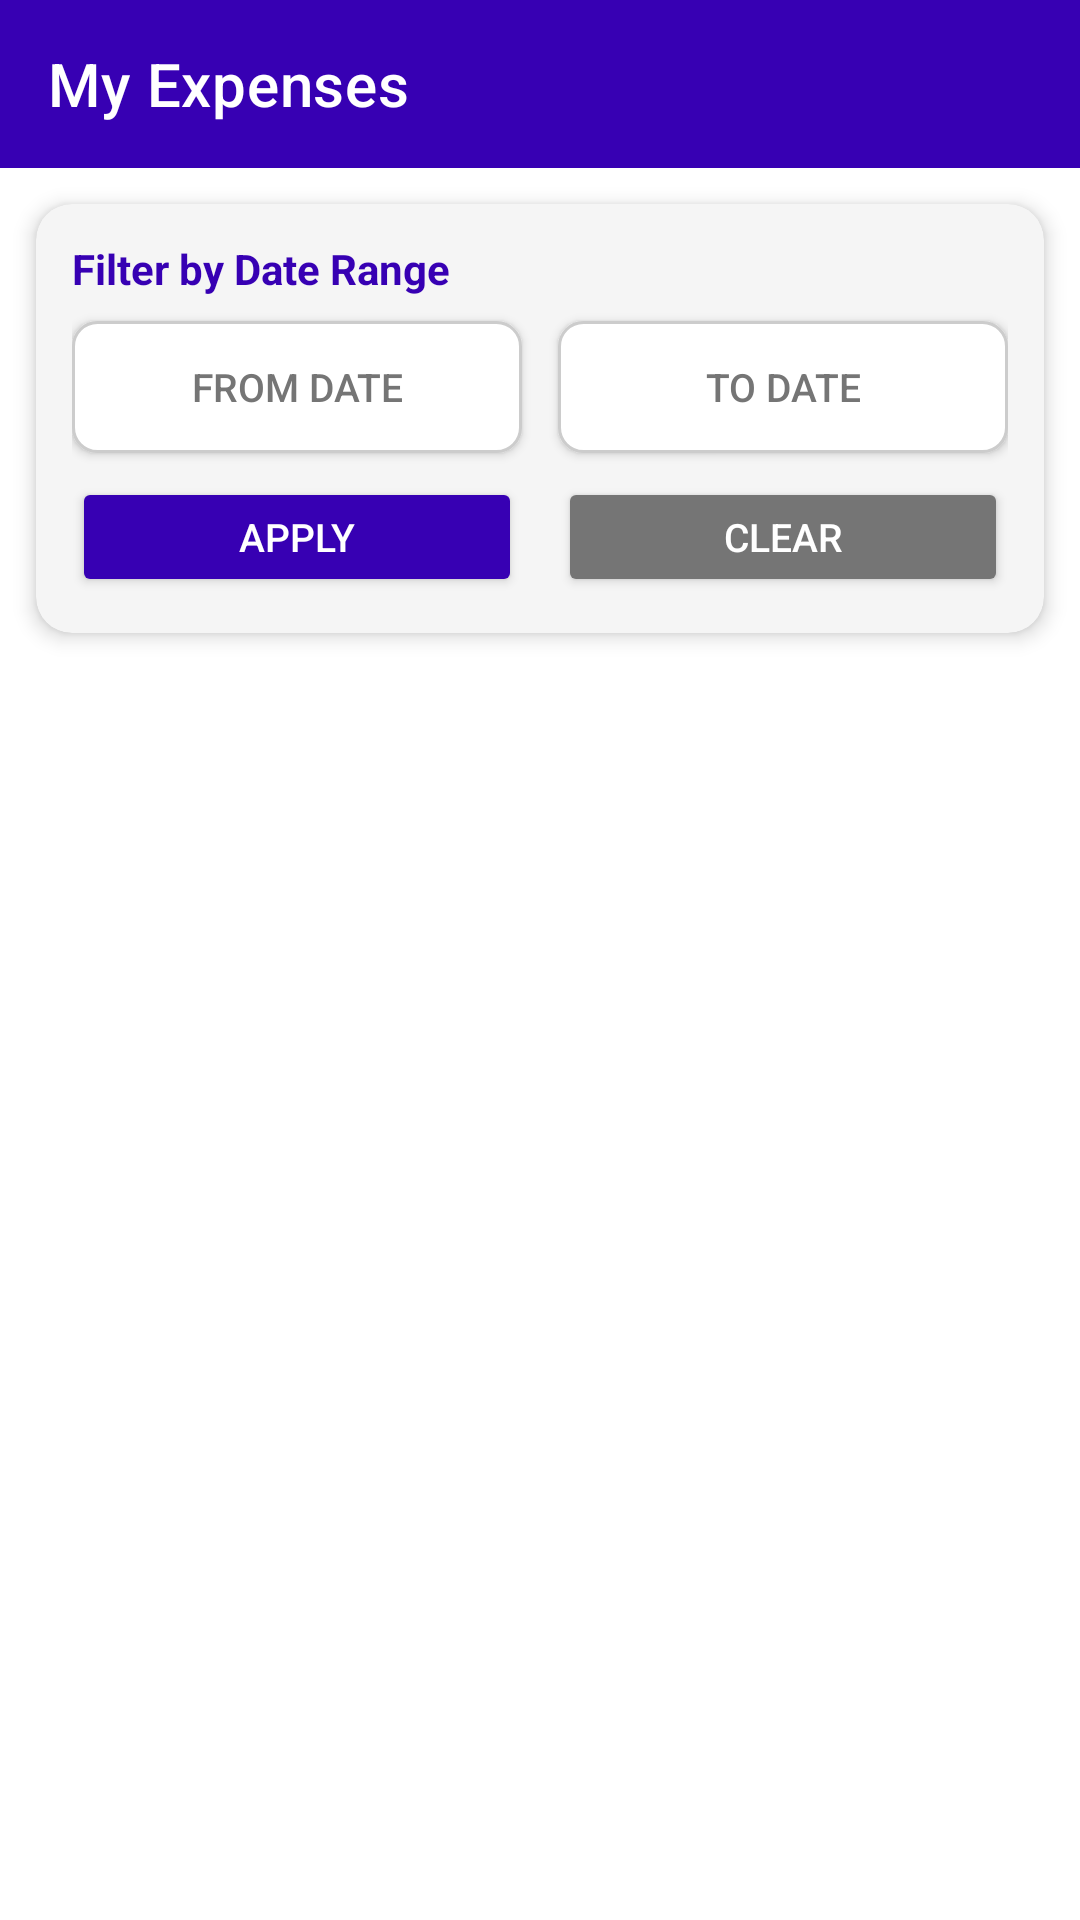

This screen was rendered from an Android layout file. Write that file and the resources it references.
<!-- AndroidManifest.xml: activity theme Theme.BudgetQuest.NoActionBar -->
<!-- res/layout/activity_expense_list.xml -->
<?xml version="1.0" encoding="utf-8"?>
<androidx.constraintlayout.widget.ConstraintLayout
    xmlns:android="http://schemas.android.com/apk/res/android"
    xmlns:app="http://schemas.android.com/apk/res-auto"
    android:layout_width="match_parent"
    android:layout_height="match_parent"
    android:background="@color/white">

    
    <androidx.appcompat.widget.Toolbar
        android:id="@+id/toolbar"
        android:layout_width="match_parent"
        android:layout_height="?attr/actionBarSize"
        android:background="@color/purple_700"
        app:title="My Expenses"
        app:titleTextColor="@color/white"
        app:navigationIcon="@drawable/ic_back"
        app:layout_constraintTop_toTopOf="parent"
        app:layout_constraintStart_toStartOf="parent"
        app:layout_constraintEnd_toEndOf="parent" />

    
    <androidx.cardview.widget.CardView
        android:id="@+id/cardFilter"
        android:layout_width="match_parent"
        android:layout_height="wrap_content"
        android:layout_marginStart="12dp"
        android:layout_marginEnd="12dp"
        android:layout_marginTop="12dp"
        app:cardCornerRadius="12dp"
        app:cardElevation="4dp"
        app:cardBackgroundColor="@color/card_background"
        app:layout_constraintTop_toBottomOf="@id/toolbar"
        app:layout_constraintStart_toStartOf="parent"
        app:layout_constraintEnd_toEndOf="parent">

        <androidx.constraintlayout.widget.ConstraintLayout
            android:layout_width="match_parent"
            android:layout_height="wrap_content"
            android:padding="12dp">

            
            <TextView
                android:id="@+id/tvFilterTitle"
                android:layout_width="wrap_content"
                android:layout_height="wrap_content"
                android:text="Filter by Date Range"
                android:textColor="@color/purple_700"
                android:textSize="14sp"
                android:textStyle="bold"
                app:layout_constraintStart_toStartOf="parent"
                app:layout_constraintTop_toTopOf="parent" />

            
            <Button
                android:id="@+id/btnFromDate"
                android:layout_width="0dp"
                android:layout_height="44dp"
                android:layout_marginTop="8dp"
                android:layout_marginEnd="6dp"
                android:background="@drawable/bg_input"
                android:text="From Date"
                android:textColor="@color/text_secondary"
                android:textSize="13sp"
                android:gravity="center"
                app:layout_constraintStart_toStartOf="parent"
                app:layout_constraintEnd_toStartOf="@id/btnToDate"
                app:layout_constraintTop_toBottomOf="@id/tvFilterTitle" />

            
            <Button
                android:id="@+id/btnToDate"
                android:layout_width="0dp"
                android:layout_height="44dp"
                android:layout_marginTop="8dp"
                android:layout_marginStart="6dp"
                android:background="@drawable/bg_input"
                android:text="To Date"
                android:textColor="@color/text_secondary"
                android:textSize="13sp"
                android:gravity="center"
                app:layout_constraintStart_toEndOf="@id/btnFromDate"
                app:layout_constraintEnd_toEndOf="parent"
                app:layout_constraintTop_toBottomOf="@id/tvFilterTitle" />

            
            <TextView
                android:id="@+id/tvFilterError"
                android:layout_width="match_parent"
                android:layout_height="wrap_content"
                android:layout_marginTop="4dp"
                android:text=""
                android:textColor="@color/error_red"
                android:textSize="12sp"
                android:visibility="gone"
                app:layout_constraintStart_toStartOf="parent"
                app:layout_constraintTop_toBottomOf="@id/btnFromDate" />

            
            <Button
                android:id="@+id/btnApplyFilter"
                android:layout_width="0dp"
                android:layout_height="40dp"
                android:layout_marginTop="8dp"
                android:layout_marginEnd="6dp"
                android:backgroundTint="@color/purple_700"
                android:text="Apply"
                android:textColor="@color/white"
                android:textSize="13sp"
                app:layout_constraintStart_toStartOf="parent"
                app:layout_constraintEnd_toStartOf="@id/btnClearFilter"
                app:layout_constraintTop_toBottomOf="@id/tvFilterError" />

            <Button
                android:id="@+id/btnClearFilter"
                android:layout_width="0dp"
                android:layout_height="40dp"
                android:layout_marginTop="8dp"
                android:layout_marginStart="6dp"
                android:backgroundTint="@color/text_secondary"
                android:text="Clear"
                android:textColor="@color/white"
                android:textSize="13sp"
                app:layout_constraintStart_toEndOf="@id/btnApplyFilter"
                app:layout_constraintEnd_toEndOf="parent"
                app:layout_constraintTop_toBottomOf="@id/tvFilterError" />

        </androidx.constraintlayout.widget.ConstraintLayout>
    </androidx.cardview.widget.CardView>

    
    <TextView
        android:id="@+id/tvResultCount"
        android:layout_width="wrap_content"
        android:layout_height="wrap_content"
        android:layout_marginStart="16dp"
        android:layout_marginTop="8dp"
        android:text=""
        android:textColor="@color/text_secondary"
        android:textSize="12sp"
        app:layout_constraintStart_toStartOf="parent"
        app:layout_constraintTop_toBottomOf="@id/cardFilter" />

    
    <TextView
        android:id="@+id/tvEmpty"
        android:layout_width="wrap_content"
        android:layout_height="wrap_content"
        android:text="No expenses found."
        android:textColor="@color/text_secondary"
        android:textSize="16sp"
        android:gravity="center"
        android:visibility="gone"
        app:layout_constraintTop_toBottomOf="@id/tvResultCount"
        app:layout_constraintBottom_toBottomOf="parent"
        app:layout_constraintStart_toStartOf="parent"
        app:layout_constraintEnd_toEndOf="parent" />

    
    <androidx.recyclerview.widget.RecyclerView
        android:id="@+id/rvExpenses"
        android:layout_width="match_parent"
        android:layout_height="0dp"
        android:padding="12dp"
        android:clipToPadding="false"
        app:layout_constraintTop_toBottomOf="@id/tvResultCount"
        app:layout_constraintBottom_toBottomOf="parent"
        app:layout_constraintStart_toStartOf="parent"
        app:layout_constraintEnd_toEndOf="parent" />

</androidx.constraintlayout.widget.ConstraintLayout>
<!-- resources referenced by this layout -->
<resources>
  <color name="card_background">#FFF5F5F5</color>
  <color name="error_red">#FFB00020</color>
  <color name="purple_700">#FF3700B3</color>
  <color name="text_secondary">#FF757575</color>
  <color name="white">#FFFFFFFF</color>
  <!-- drawable bg_input (drawable) -->
  <?xml version="1.0" encoding="utf-8"?>
  <shape xmlns:android="http://schemas.android.com/apk/res/android"
      android:shape="rectangle">
      <solid android:color="@color/white" />
      <stroke
          android:width="1dp"
          android:color="#FFCCCCCC" />
      <corners android:radius="8dp" />
  </shape>
  <style name="Theme.BudgetQuest.NoActionBar" parent="Theme.MaterialComponents.DayNight.NoActionBar">
          <item name="colorPrimary">@color/purple_700</item>
          <item name="colorPrimaryVariant">@color/purple_900</item>
          <item name="colorOnPrimary">@color/white</item>
          <item name="colorSecondary">@color/teal_200</item>
          <item name="colorSecondaryVariant">@color/teal_700</item>
          <item name="colorOnSecondary">@color/black</item>
          <item name="android:statusBarColor">@color/purple_900</item>
      </style>
  <color name="purple_900">#FF270085</color>
  <color name="teal_200">#FF03DAC5</color>
  <color name="teal_700">#FF018786</color>
  <color name="black">#FF000000</color>
</resources>
